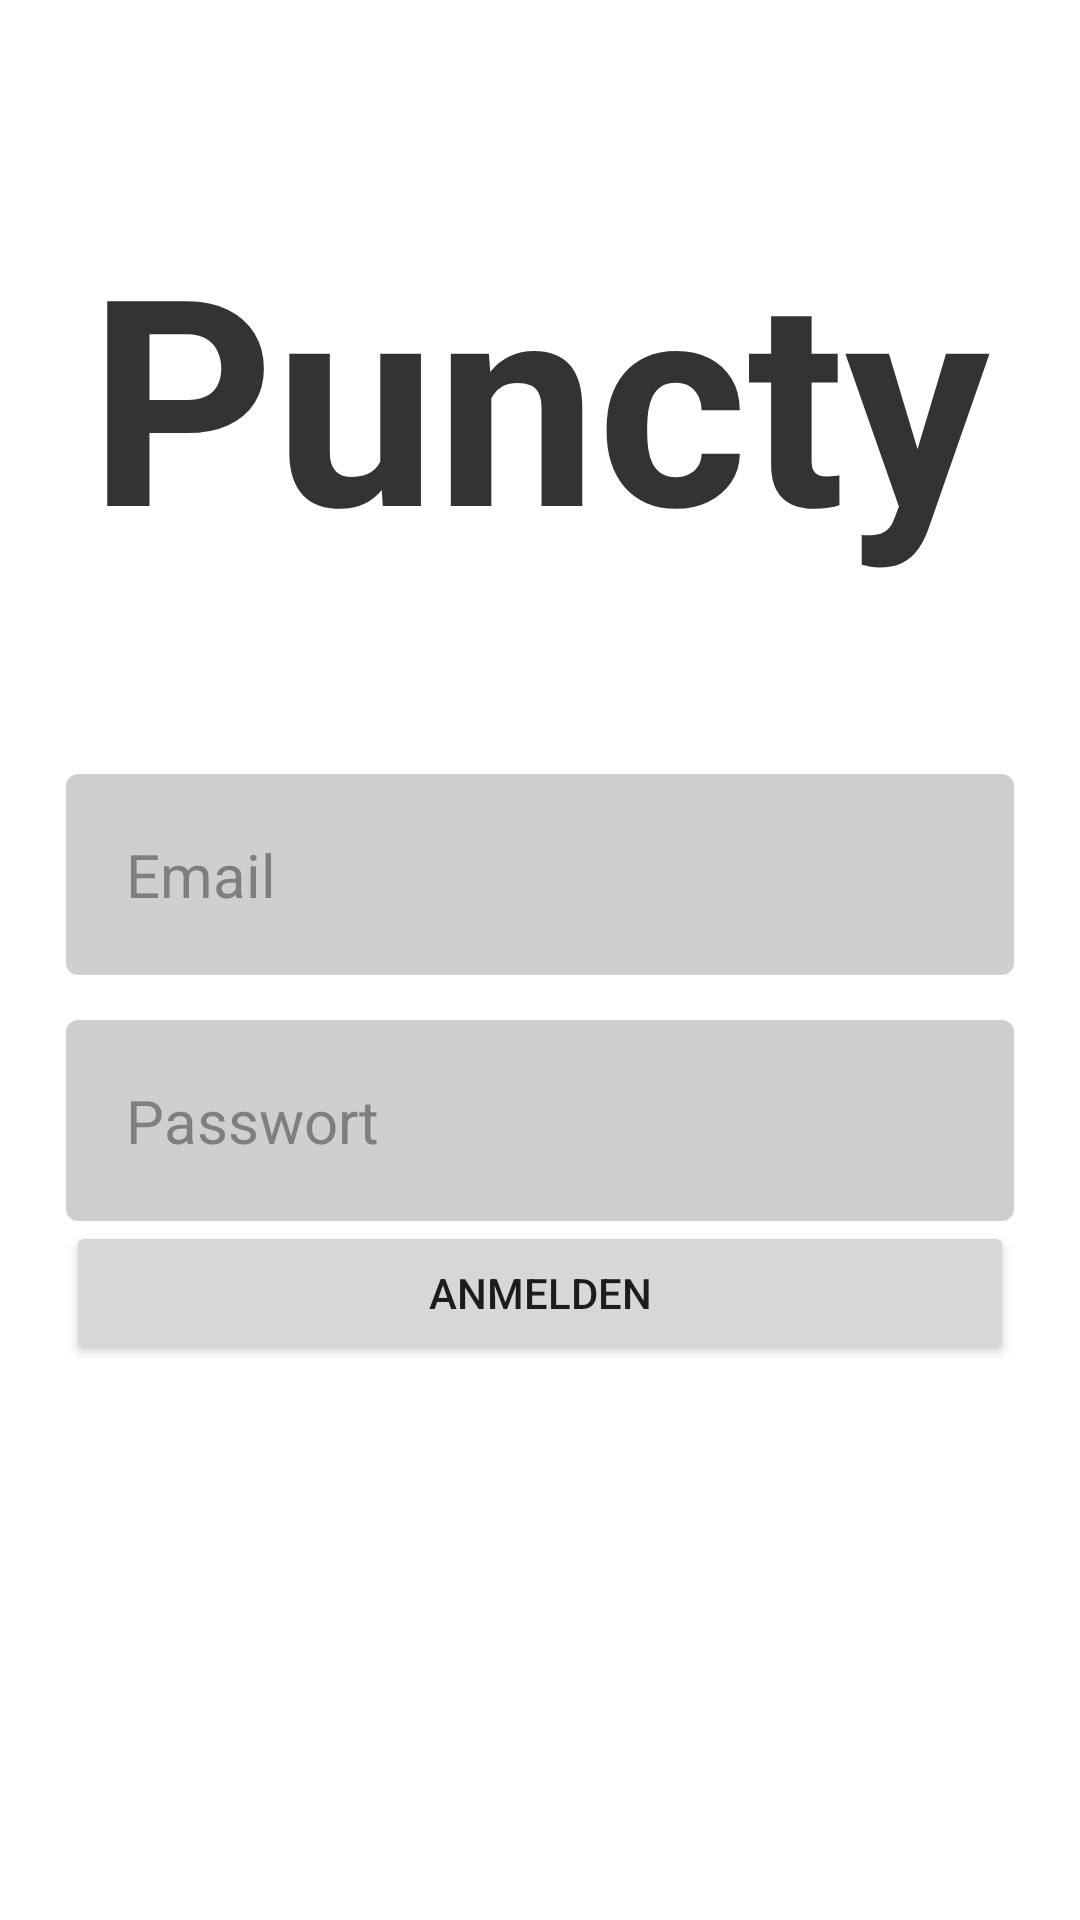

This screen was rendered from an Android layout file. Write that file and the resources it references.
<!-- AndroidManifest.xml: application theme Theme.PunctyApp -->
<!-- res/layout/activity_login.xml -->
<?xml version="1.0" encoding="utf-8"?>
<androidx.constraintlayout.widget.ConstraintLayout xmlns:android="http://schemas.android.com/apk/res/android"
    xmlns:app="http://schemas.android.com/apk/res-auto"
    xmlns:tools="http://schemas.android.com/tools"
    android:layout_width="match_parent"
    android:layout_height="match_parent"
    tools:context=".LoginActivity">

    <TextView
        android:id="@+id/titleText3"
        android:layout_width="wrap_content"
        android:layout_height="wrap_content"
        android:shadowColor="#000000"
        android:text="@string/app_name"
        android:textColor="#333333"
        android:textSize="96sp"
        android:textStyle="bold"
        app:layout_constraintBottom_toBottomOf="parent"
        app:layout_constraintEnd_toEndOf="parent"
        app:layout_constraintHorizontal_bias="0.495"
        app:layout_constraintStart_toStartOf="parent"
        app:layout_constraintTop_toTopOf="parent"
        app:layout_constraintVertical_bias="0.131" />

    <LinearLayout
        android:layout_width="316dp"
        android:layout_height="351dp"
        android:orientation="vertical"
        app:layout_constraintBottom_toBottomOf="parent"
        app:layout_constraintEnd_toEndOf="parent"
        app:layout_constraintStart_toStartOf="parent"
        app:layout_constraintTop_toBottomOf="@+id/titleText3"
        app:layout_constraintVertical_bias="0.511">

        <EditText
            android:id="@+id/regoisterUsernameTextEdit"
            style="@style/TextInputLayoutTheme"
            android:layout_width="match_parent"
            android:layout_height="wrap_content"
            android:ems="10"
            android:hint="@string/email_address"
            android:inputType="textEmailAddress" />

        <EditText
            android:id="@+id/registerPasswordEditText"
            style="@style/TextInputLayoutTheme"
            android:layout_width="match_parent"
            android:layout_height="wrap_content"
            android:ems="10"
            android:hint="@string/password"
            android:inputType="textPassword" />

        <Button
            android:id="@+id/submitRegisterButton"
            style="@style/SubmitButton"
            android:layout_width="match_parent"
            android:layout_height="wrap_content"
            android:text="@string/login" />
    </LinearLayout>
</androidx.constraintlayout.widget.ConstraintLayout>
<!-- resources referenced by this layout -->
<resources>
  <string name="app_name">Puncty</string>
  <string name="email_address">Email</string>
  <string name="login">Anmelden</string>
  <string name="password">Passwort</string>
  <style name="TextInputLayoutTheme" parent="Widget.Design.TextInputLayout">
          <item name="android:textSize">20sp</item>
          <item name="android:background">@drawable/rounded_edit_text</item>
          <item name="android:padding">20sp</item>
          <item name="android:textColor">#fff</item>
          <item name="android:textColorHint">#7F7F7F</item>
          <item name="android:layout_marginTop">15sp</item>
      </style>
  <style name="Theme.PunctyApp" parent="Theme.MaterialComponents.DayNight.NoActionBar">
          
          <item name="colorPrimary">@color/purple_500</item>
          <item name="colorPrimaryVariant">@color/purple_700</item>
          <item name="colorOnPrimary">@color/white</item>
          
          <item name="colorSecondary">@color/teal_200</item>
          <item name="colorSecondaryVariant">@color/teal_700</item>
          <item name="colorOnSecondary">@color/black</item>
          
          <item name="android:statusBarColor">?attr/colorPrimaryVariant</item>
          
          <item name="textInputStyle">@style/TextInputLayoutTheme</item>
      </style>
  <!-- drawable rounded_edit_text (drawable) -->
  <?xml version="1.0" encoding="utf-8"?>
  <inset xmlns:android="http://schemas.android.com/apk/res/android">
  
      <shape android:shape="rectangle">
          <solid android:color="@color/gray" />
          <corners android:radius="4dp" />
      </shape>
  
  </inset>
  <color name="purple_500">#FF6200EE</color>
  <color name="purple_700">#FF3700B3</color>
  <color name="white">#FFFFFFFF</color>
  <color name="teal_200">#FF03DAC5</color>
  <color name="teal_700">#FF018786</color>
  <color name="black">#FF000000</color>
  <color name="gray">#CFCFCF</color>
</resources>
